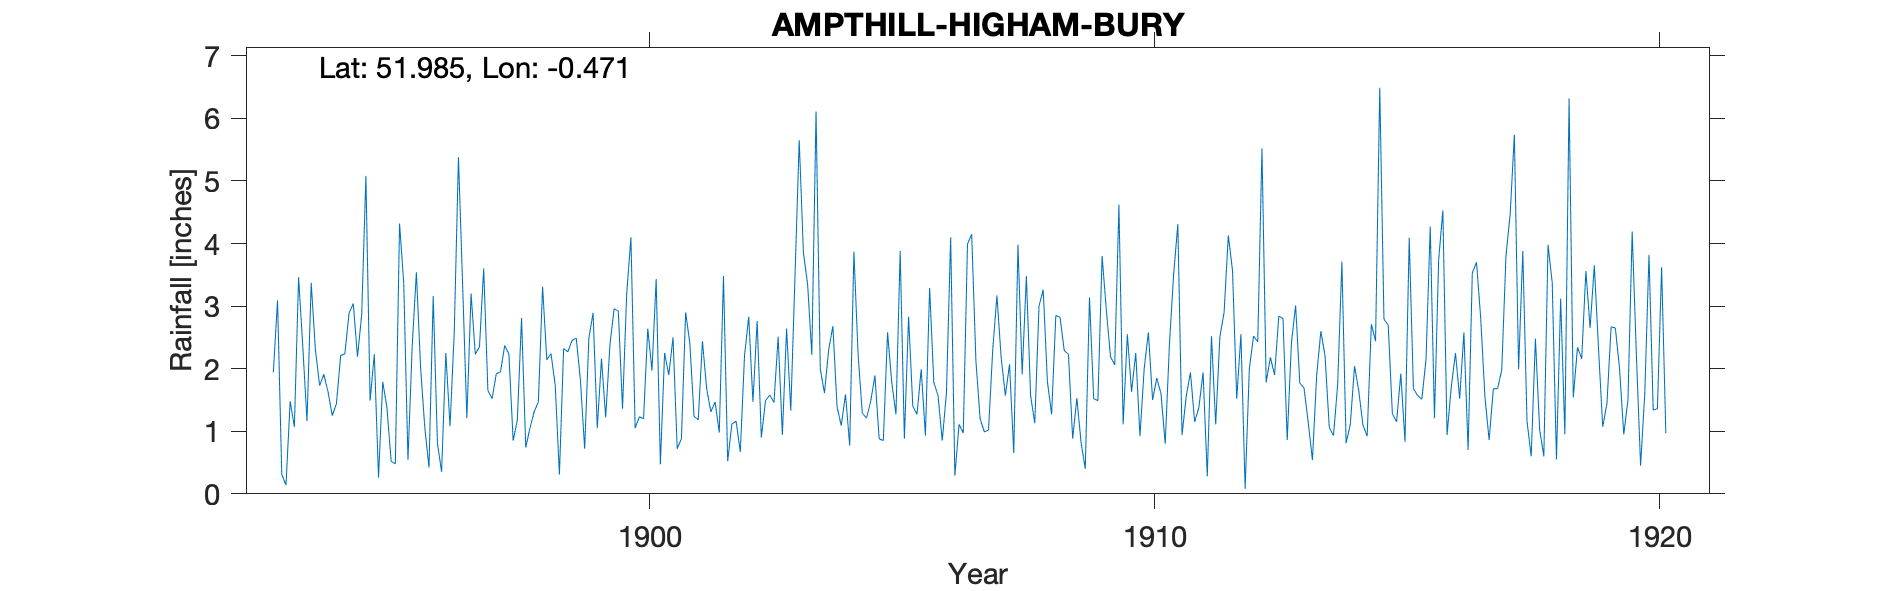

Data behind this chart, as committed beside it:
AMPTHILL-HIGHAM-BURY, , , , , , , , , , , , , , , , , , , , , , , 
Grid ref, TL051329, Long, -0.471, Lat, 51.98, Elevation, 310, ft, , , , , , , , , , , , , , , 
Station no, RR1824, , , , , , , , , , , , , , , , , , , , , , 
, 1890, 1891, 1892, 1893, 1894, 1895, 1896, 1897, 1898, 1899, 1900, 1901, 1902, 1903, 1904, 1905, 1906, 1907, 1908, 1909, 1910, 1911, 1912
January, , , , 1.94, 1.91, 2.23, 1.06, 2.23, 0.74, 2.49, 3.2, 0.72, 0.52, 2.51, 2.3, 0.88, 3.29, 1.2, 1.57, 0.82, 1.63, 0.94, 3.57
February, , , , 3.09, 1.63, 0.26, 0.42, 2.35, 1.05, 1.81, 4.1, 0.88, 1.12, 0.94, 2.68, 0.85, 1.78, 0.99, 1.13, 0.4, 2.25, 1.56, 1.52
March, , , , 0.31, 1.25, 1.79, 3.16, 3.6, 1.31, 0.72, 1.05, 2.9, 1.16, 2.64, 1.39, 2.58, 1.57, 1.02, 3, 3.14, 0.92, 1.94, 2.55
April, , , , 0.14, 1.44, 1.38, 0.81, 1.65, 1.47, 2.49, 1.23, 2.41, 0.67, 1.33, 1.09, 1.78, 0.85, 2.3, 3.26, 1.52, 2, 1.15, 0.08
May, , , , 1.48, 2.21, 0.52, 0.35, 1.52, 3.31, 2.89, 1.2, 1.24, 2.21, 3.48, 1.59, 1.27, 1.61, 3.17, 1.79, 1.49, 2.58, 1.38, 2
June, , , , 1.07, 2.24, 0.48, 2.25, 1.92, 2.14, 1.05, 2.64, 1.18, 2.83, 5.65, 0.77, 3.88, 4.1, 2.18, 1.27, 3.8, 1.5, 1.94, 2.52
July, , , , 3.46, 2.89, 4.32, 1.08, 1.95, 2.24, 2.16, 1.97, 2.44, 1.47, 3.85, 3.87, 0.88, 0.29, 1.57, 2.85, 2.94, 1.85, 0.28, 2.43
August, , , , 2.35, 3.04, 3.36, 2.58, 2.37, 1.74, 1.22, 3.43, 1.68, 2.76, 3.35, 2.22, 2.83, 1.11, 2.07, 2.82, 2.19, 1.6, 2.52, 5.52
September, , , , 1.16, 2.19, 0.54, 5.38, 2.23, 0.31, 2.37, 0.47, 1.31, 0.9, 2.22, 1.29, 1.4, 0.97, 0.65, 2.29, 2.06, 0.8, 1.11, 1.78
October, , , , 3.37, 2.86, 2.35, 3.33, 0.85, 2.32, 2.96, 2.25, 1.47, 1.49, 6.11, 1.21, 1.27, 3.99, 3.98, 2.23, 4.62, 2.38, 2.51, 2.18
November, , , , 2.3, 5.08, 3.54, 1.21, 1.18, 2.27, 2.92, 1.9, 0.98, 1.58, 2, 1.48, 1.99, 4.15, 1.91, 0.88, 1.11, 3.5, 2.9, 1.9
December, , , , 1.73, 1.49, 2.02, 3.2, 2.81, 2.45, 1.36, 2.5, 3.48, 1.46, 1.61, 1.89, 0.93, 2.13, 3.48, 1.53, 2.55, 4.31, 4.13, 2.84
Total, , , , 22.4, 28.23, 22.79, 24.83, 24.66, 21.35, 24.44, 25.94, 20.69, 18.17, 35.69, 21.78, 20.54, 25.84, 24.52, 24.62, 26.64, 25.32, 22.36, 28.89
IDR 1891 - all values removed as estimat…, , , , , , , , , , , , , , , , , , , , , , , 
